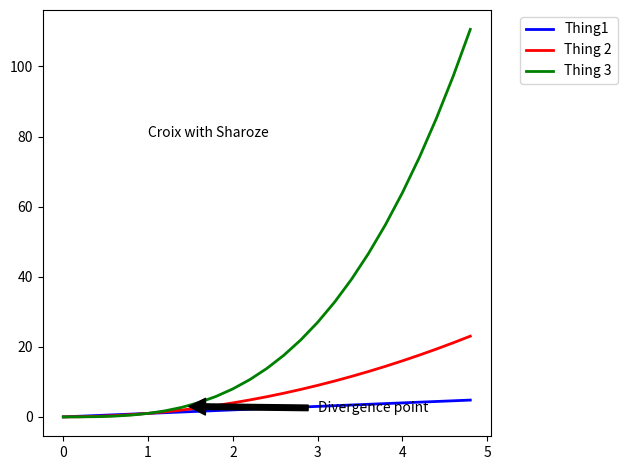

The matplotlib source for this figure:
import matplotlib.pyplot as plt
import numpy as np

t = np.arange(0., 5., 0.2)

# lines = plt.plot(t,t, 'bo', t, t**2, 'r+', t, t**3,'gx')
# plt.setp(lines, 'color', 'r', 'linewidth',2.0)
plt.plot(t,t, 'b-', linewidth=2.0, label = 'Thing1')
plt.plot(t,t**2,'r-',linewidth=2.0,label='Thing 2')
plt.plot(t,t**3,'g-',linewidth=2.0,label='Thing 3')

plt.text(1,80,'Croix with Sharoze')
plt.annotate('Divergence point', xy=(1.4,3), xytext= (3, 1.4), arrowprops=dict(facecolor='black', shrink=0.05))
plt.legend(bbox_to_anchor=(1.05,1), loc=2,borderaxespad=0.5)
plt.tight_layout()
plt.savefig('test.png')
plt.show()